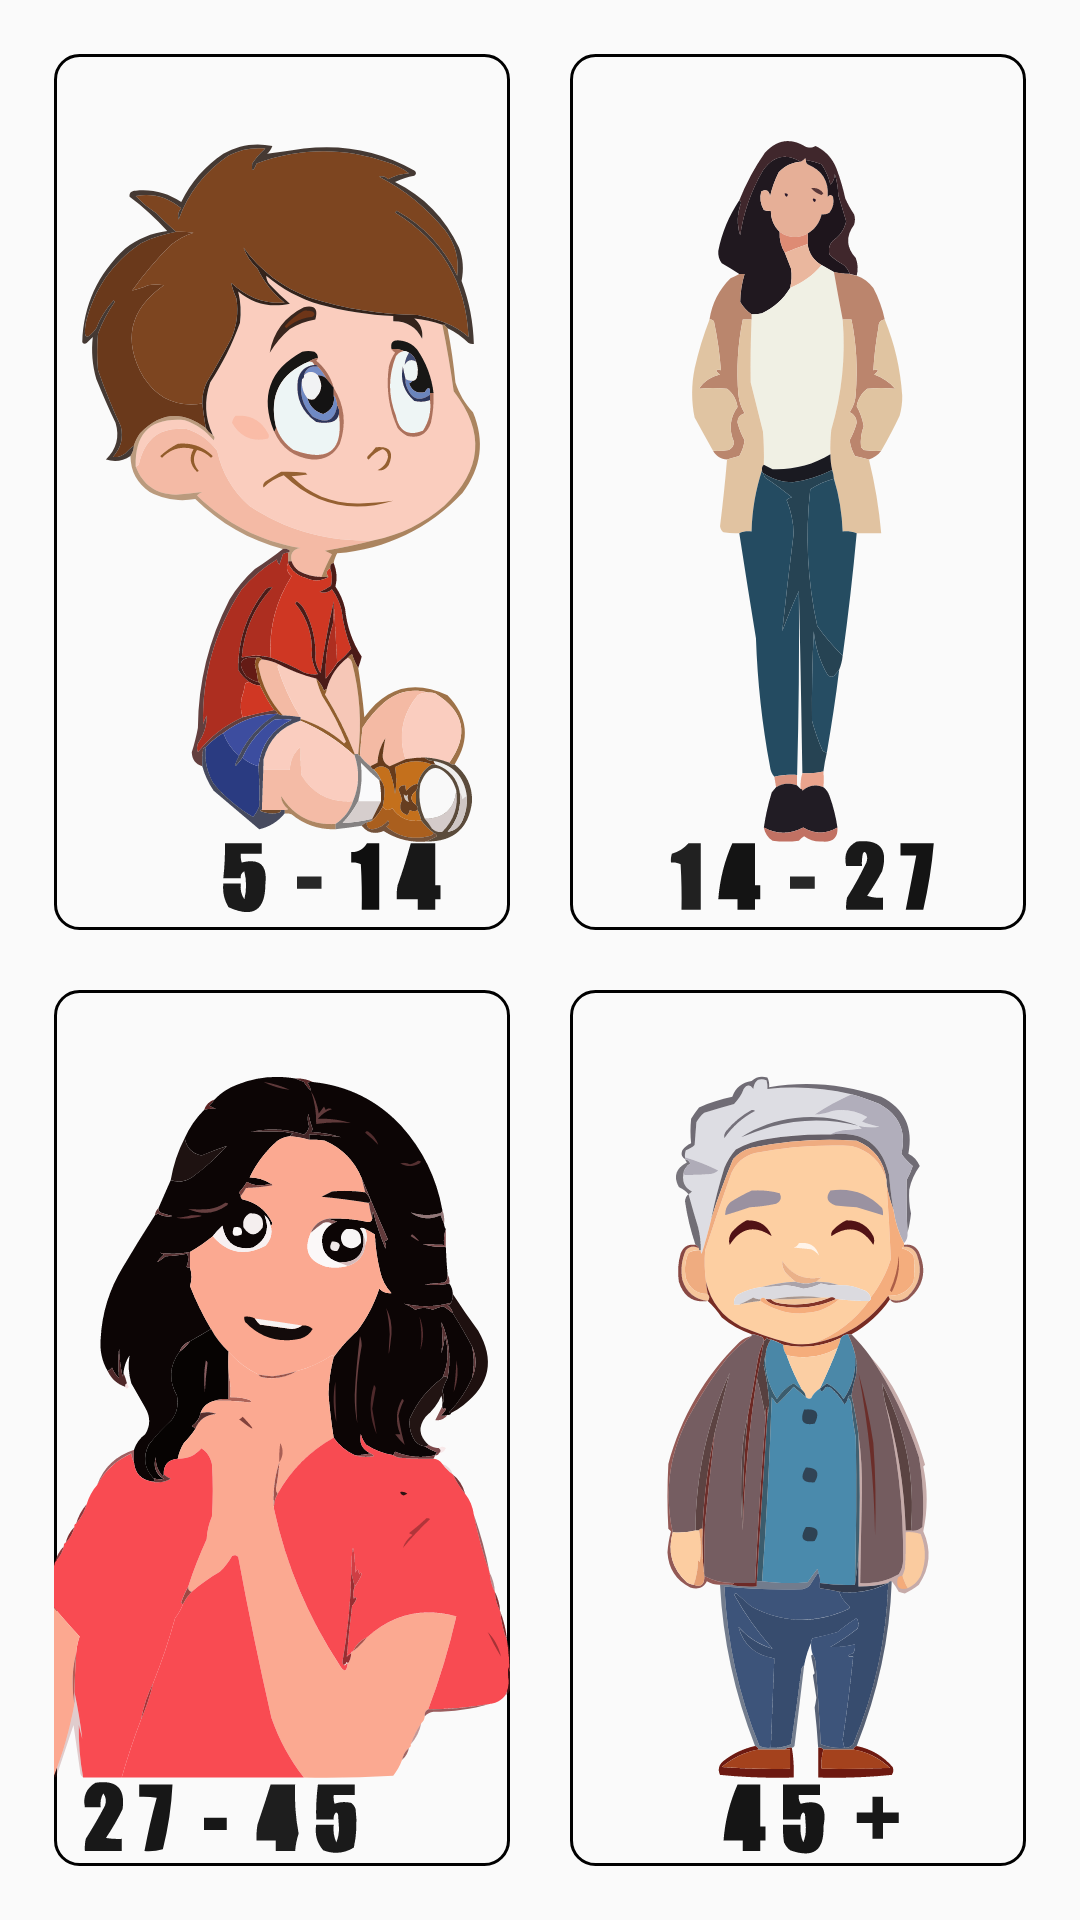

Layout XML and referenced resources for this Android screen:
<!-- AndroidManifest.xml: application theme Theme.YogaSeHoga -->
<!-- res/layout/fragment_family.xml -->
<?xml version="1.0" encoding="utf-8"?>
<LinearLayout xmlns:android="http://schemas.android.com/apk/res/android"
    xmlns:tools="http://schemas.android.com/tools"
    android:layout_width="match_parent"
    android:layout_height="match_parent"
    xmlns:app="http://schemas.android.com/apk/res-auto"
    tools:context=".Family">

    <GridLayout
        android:layout_width="wrap_content"
        android:layout_height="match_parent"
        android:layout_weight="1"
        android:columnCount="2"
        android:rowCount="4"
        android:padding="8dp">

        <ImageButton
            android:id="@+id/Childbtn"
            android:layout_width="75dp"
            android:layout_height="75dp"
            android:layout_columnWeight="1"
            android:layout_rowWeight="1"
            android:scaleType="centerCrop"
            android:background="@drawable/linear_layout_border"
            android:layout_margin="10dp"
            android:src="@drawable/child" />

        <ImageButton
            android:id="@+id/Teenagebtn"
            android:layout_width="75dp"
            android:layout_height="75dp"
            android:layout_columnWeight="1"
            android:layout_rowWeight="1"
            android:scaleType="centerCrop"
            android:background="@drawable/linear_layout_border"
            android:layout_margin="10dp"
            android:src="@drawable/teenage" />

        <ImageButton
            android:id="@+id/Youngbtn"
            android:layout_width="75dp"
            android:layout_height="75dp"
            android:layout_columnWeight="1"
            android:layout_rowWeight="1"
            android:scaleType="centerCrop"
            android:background="@drawable/linear_layout_border"
            android:layout_margin="10dp"
            android:src="@drawable/young" />

        <ImageButton
            android:id="@+id/Oldbtn"
            android:layout_width="75dp"
            android:layout_height="75dp"
            android:layout_columnWeight="1"
            android:layout_rowWeight="1"
            android:scaleType="centerCrop"
            android:background="@drawable/linear_layout_border"
            android:layout_margin="10dp"
            android:src="@drawable/old" />

    </GridLayout>


</LinearLayout>
<!-- resources referenced by this layout -->
<resources>
  <!-- drawable child: vector/xml drawable (drawable, 38080 chars, omitted) -->
  <!-- drawable linear_layout_border (drawable) -->
  <?xml version="1.0" encoding="utf-8"?>
  <ripple xmlns:android="http://schemas.android.com/apk/res/android"
      android:color="@color/secondary">
  
      <item>
          <shape android:shape="rectangle">
              <stroke
                  android:width="1dp"
                  android:color="#000000" />
              <corners android:radius="8dp" />
          </shape>
      </item>
  
  </ripple>
  <!-- drawable old: vector/xml drawable (drawable, 33297 chars, omitted) -->
  <!-- drawable teenage: vector/xml drawable (drawable, 16850 chars, omitted) -->
  <!-- drawable young: vector/xml drawable (drawable, 38684 chars, omitted) -->
  <style name="Theme.YogaSeHoga" parent="Base.Theme.YogaSeHoga" />
  <color name="secondary">#00BFA5</color>
  <style name="Base.Theme.YogaSeHoga" parent="Theme.Material3.DayNight.NoActionBar">
          
          <item name="colorPrimary">@color/primary</item>
          <item name="colorOnPrimary">@color/onPrimary</item>
          <item name="colorSecondary">@color/secondary</item>
          <item name="colorOnSecondary">@color/onSecondary</item>
  
          
          <item name="android:colorBackground">@color/background</item>
          <item name="colorOnBackground">@color/onBackground</item>
          <item name="colorSurface">@color/surface</item>
          <item name="colorOnSurface">@color/onSurface</item>
  
      </style>
  <color name="primary">#6A82FB</color>
  <color name="onPrimary">#FFFFFF</color>
  <color name="onSecondary">#000000</color>
  <color name="background">#FAFAFA</color>
  <color name="onBackground">#212121</color>
  <color name="surface">#F5F5F5</color>
  <color name="onSurface">#000000</color>
</resources>
